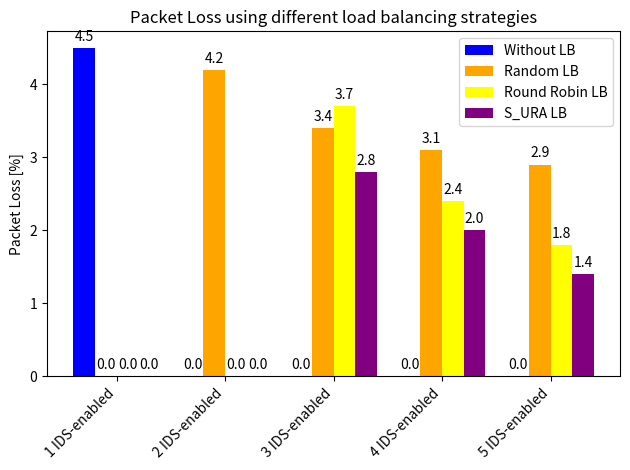

Here is the Python script that generated this plot:
import matplotlib.pyplot as plt
import numpy as np
# Data
labels = ['1 IDS-enabled', '2 IDS-enabled', '3 IDS-enabled', '4 IDS-enabled', '5 IDS-enabled']
without_lb = [4.5, 0, 0, 0, 0]  # example data
random_lb = [0, 4.2, 3.4, 3.1, 2.9]  # example data
round_robin_lb = [0, 0, 3.7, 2.4, 1.8]  # example data
s_ura_lb = [0, 0, 2.8, 2.0, 1.4]  # example data
x = np.arange(len(labels))  # the label locations
width = 0.2  # the width of the bars
fig, ax = plt.subplots()
rects1 = ax.bar(x - 1.5*width, without_lb, width, label='Without LB', color='blue')
rects2 = ax.bar(x - 0.5*width, random_lb, width, label='Random LB', color='orange')
rects3 = ax.bar(x + 0.5*width, round_robin_lb, width, label='Round Robin LB', color='yellow')
rects4 = ax.bar(x + 1.5*width, s_ura_lb, width, label='S_URA LB', color='purple')
# Add some text for labels, title and custom x-axis tick labels, etc.
ax.set_ylabel('Packet Loss [%]')
ax.set_title('Packet Loss using different load balancing strategies')
ax.set_xticks(x)
ax.set_xticklabels(labels, rotation=45, ha='right')
ax.legend()
# Add annotations
def autolabel(rects):
    """Attach a text label above each bar in rects, displaying its height."""
    for rect in rects:
        height = rect.get_height()
        ax.annotate('{}'.format(height),
                    xy=(rect.get_x() + rect.get_width() / 2, height),
                    xytext=(0, 3),  # 3 points vertical offset
                    textcoords="offset points",
                    ha='center', va='bottom')

autolabel(rects1)
autolabel(rects2)
autolabel(rects3)
autolabel(rects4)

fig.tight_layout()

plt.show()